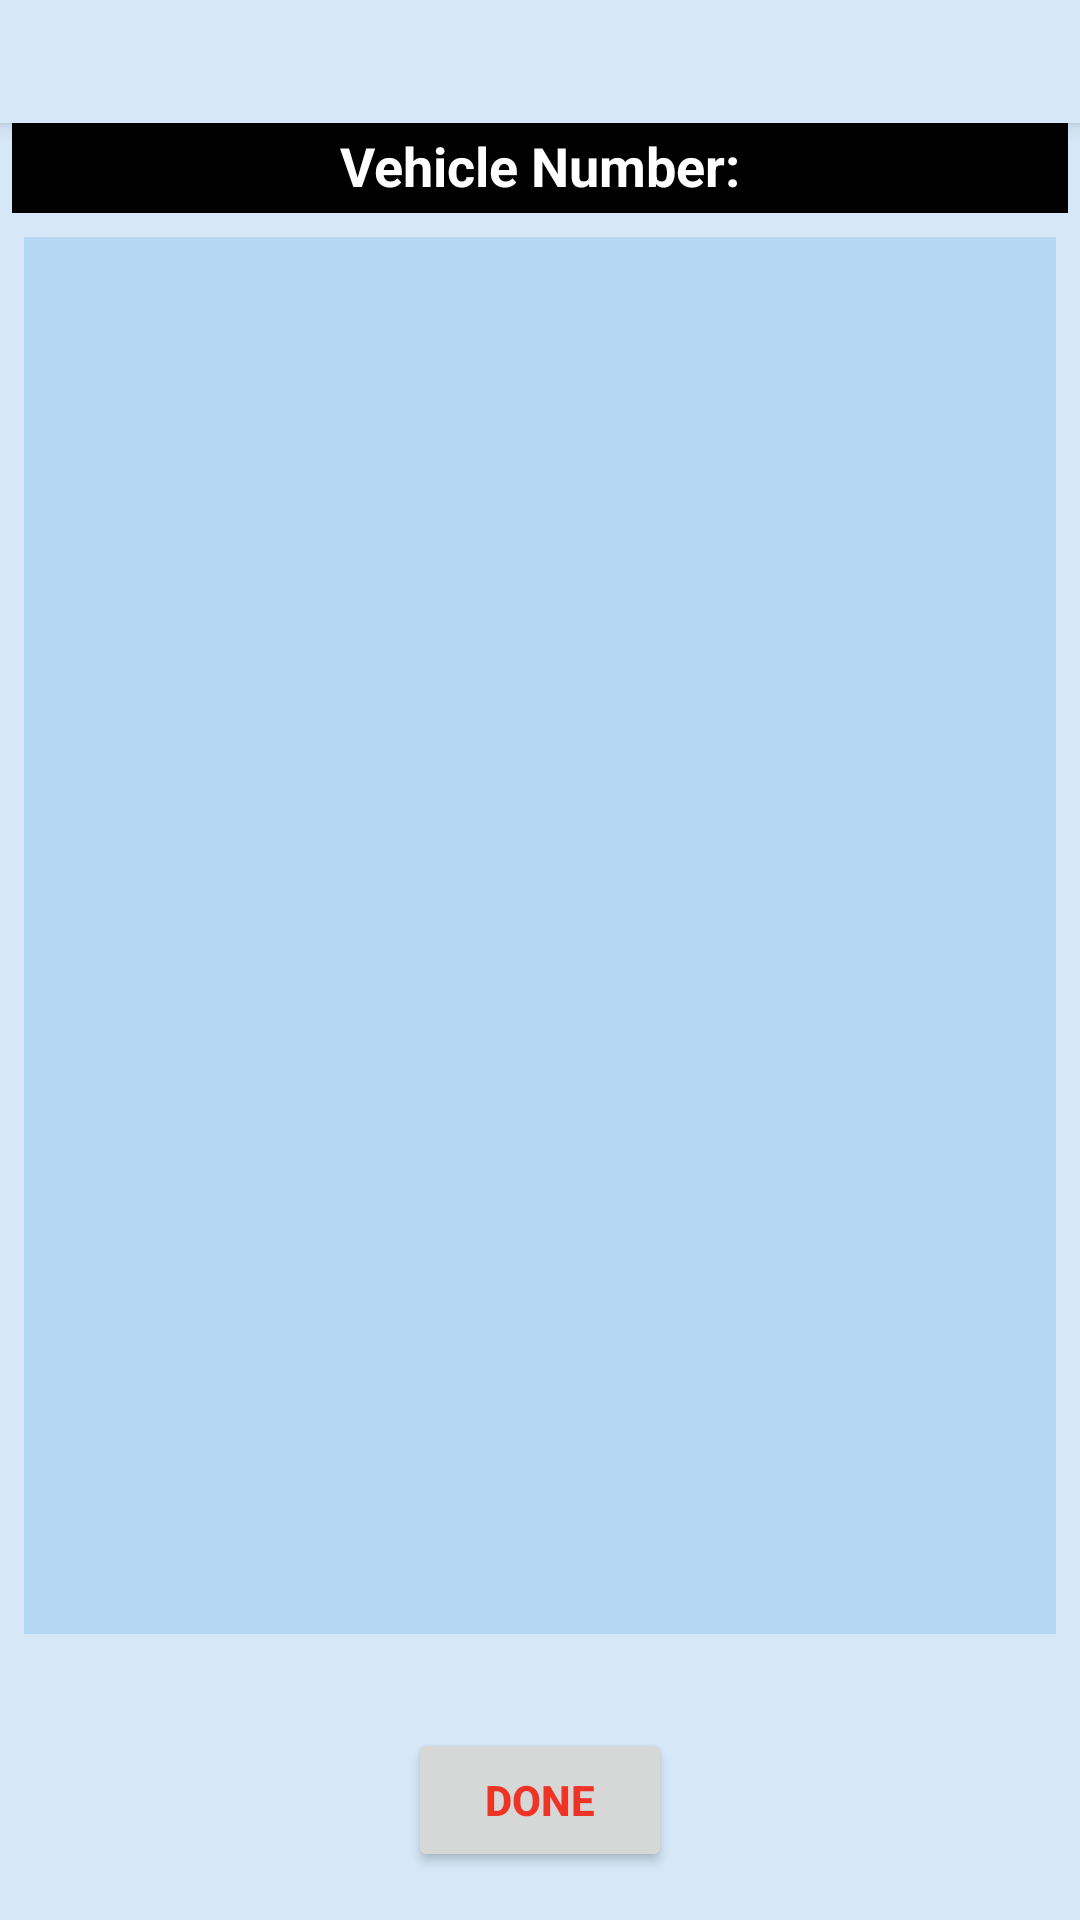

Produce the Android XML layout that renders to this screen, including the resource entries it uses.
<!-- AndroidManifest.xml: application theme AppTheme -->
<!-- res/layout/activity_fuel.xml -->
<?xml version="1.0" encoding="utf-8"?>
<androidx.coordinatorlayout.widget.CoordinatorLayout
    xmlns:android="http://schemas.android.com/apk/res/android"
    xmlns:app="http://schemas.android.com/apk/res-auto"
    xmlns:tools="http://schemas.android.com/tools"
    android:layout_width="match_parent"
    android:layout_height="match_parent"
    android:theme="@style/AppTheme"
    tools:context=".UI.FuelActivity">

    <com.google.android.material.appbar.AppBarLayout
        android:layout_width="match_parent"
        android:layout_height="wrap_content"
        android:theme="@style/AppTheme">

        <androidx.appcompat.widget.Toolbar
            android:id="@+id/toolbar"
            android:layout_width="match_parent"
            android:layout_height="41dp" />

    </com.google.android.material.appbar.AppBarLayout>

    <include
        layout="@layout/content_fuel"
        android:fadeScrollbars="true"
        android:verticalScrollbarPosition="defaultPosition" />

</androidx.coordinatorlayout.widget.CoordinatorLayout>
<!-- res/layout/content_fuel.xml (included above) -->
<?xml version="1.0" encoding="utf-8"?>
<androidx.constraintlayout.widget.ConstraintLayout
    xmlns:android="http://schemas.android.com/apk/res/android"
    xmlns:app="http://schemas.android.com/apk/res-auto"
    xmlns:tools="http://schemas.android.com/tools"
    android:layout_width="match_parent"
    android:layout_height="match_parent"
    android:theme="@style/AppTheme"
    app:layout_behavior="@string/appbar_scrolling_view_behavior">

    <TextView
        android:id="@+id/tvVehicleIdBackground1"
        android:layout_width="0dp"
        android:layout_height="30dp"
        android:layout_marginStart="4dp"
        android:layout_marginEnd="4dp"
        android:background="#000000"
        android:textColor="#000000"
        android:textSize="18sp"
        android:textStyle="bold"
        app:layout_constraintEnd_toEndOf="parent"
        app:layout_constraintStart_toStartOf="parent"
        app:layout_constraintTop_toTopOf="parent" />

    <TextView
        android:id="@+id/tvVehicleNum1"
        android:layout_width="wrap_content"
        android:layout_height="wrap_content"
        android:layout_marginTop="2dp"
        android:text="Vehicle Number:"
        android:background="#000000"
        android:textColor="#FFFFFF"
        android:textSize="18sp"
        android:textStyle="bold"
        app:layout_constraintEnd_toEndOf="@+id/tvVehicleIdBackground1"
        app:layout_constraintStart_toStartOf="@+id/tvVehicleIdBackground1"
        app:layout_constraintTop_toTopOf="@+id/tvVehicleIdBackground1" />

    <androidx.recyclerview.widget.RecyclerView
        android:id="@+id/rvFuelHistoryList"
        android:layout_width="0dp"
        android:layout_height="0dp"
        android:layout_marginStart="8dp"
        android:layout_marginTop="8dp"
        android:layout_marginEnd="8dp"
        android:layout_marginBottom="24dp"
        android:background="@color/colorListBackground"
        app:layout_constraintBottom_toTopOf="@+id/btnFuelHistEdit"
        app:layout_constraintEnd_toEndOf="parent"
        app:layout_constraintStart_toStartOf="parent"
        app:layout_constraintTop_toBottomOf="@+id/tvVehicleIdBackground1" />

    <Button
        android:id="@+id/btnFuelHistEdit"
        android:layout_width="100dp"
        android:layout_height="wrap_content"
        android:layout_marginStart="8dp"
        android:layout_marginBottom="16dp"
        android:text="Edit Selected"
        android:textColor="@color/red"
        android:textSize="14sp"
        android:textStyle="bold"
        android:visibility="invisible"
        app:layout_constraintBottom_toBottomOf="parent"
        app:layout_constraintStart_toStartOf="@+id/rvFuelHistoryList" />

    <Button
        android:id="@+id/btnFuelHistDelete"
        android:layout_width="100dp"
        android:layout_height="wrap_content"
        android:layout_marginEnd="8dp"
        android:layout_marginBottom="16dp"
        android:text="DELETE SELECTED"
        android:textColor="@color/red"
        android:textSize="14sp"
        android:textStyle="bold"
        android:visibility="invisible"
        app:layout_constraintBottom_toBottomOf="parent"
        app:layout_constraintEnd_toEndOf="@+id/rvFuelHistoryList" />

    <Button
        android:id="@+id/btnFuelHistDone"
        android:layout_width="wrap_content"
        android:layout_height="wrap_content"
        android:layout_marginBottom="16dp"
        android:text="Done"
        android:textColor="@color/red"
        android:textStyle="bold"
        app:layout_constraintEnd_toEndOf="parent"
        app:layout_constraintStart_toStartOf="parent"
        app:layout_constraintBottom_toBottomOf="parent" />

</androidx.constraintlayout.widget.ConstraintLayout>
<!-- resources referenced by this layout -->
<resources>
  <color name="colorListBackground">#FFB4D8F3</color>
  <color name="red">#FFED3427</color>
  <style name="AppTheme" parent="Theme.AppCompat.Light.DarkActionBar">
          
          <item name="colorPrimary">@color/colorPrimary</item>
          <item name="colorPrimaryDark">@color/colorPrimaryDark</item>
          <item name="colorAccent">@color/colorAccent</item>
          <item name="android:background">@color/colorPrimary</item>
          <item name="windowActionBar">false</item>
          <item name="windowNoTitle">true</item>
      </style>
  <color name="colorPrimary">#FFD6E7F7</color>
  <color name="colorPrimaryDark">#0B29B1</color>
  <color name="colorAccent">#03DAC5</color>
</resources>
